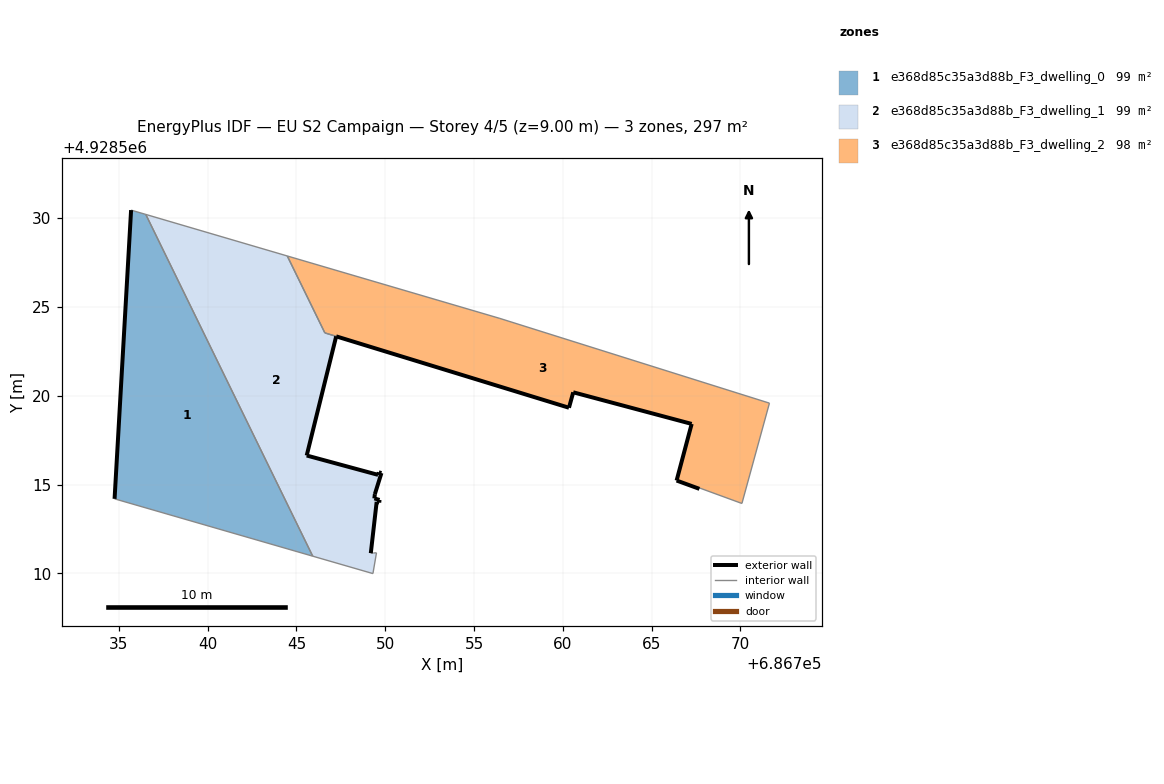
=== STOREY PLAN SPEC (per zone: floor XY polygon, exterior-wall plan segments, windows/doors) ===
zone 1: e368d85c35a3d88b_F3_dwelling_0  (99.0 m²)
  floor: (686745.92, 4928510.97) (686736.52, 4928530.21) (686735.69, 4928530.46) (686734.76, 4928514.20)
  exterior wall: (686734.76, 4928514.20) – (686735.69, 4928530.46)  [16.3 m]
  interior walls: 3
zone 2: e368d85c35a3d88b_F3_dwelling_1  (99.3 m²)
  floor: (686749.31, 4928509.99) (686749.51, 4928511.16) (686749.34, 4928511.14) (686749.19, 4928511.13) (686749.52, 4928514.03) (686749.66, 4928513.98) (686749.68, 4928514.13) (686749.39, 4928514.22) (686749.42, 4928514.46) (686749.79, 4928515.65) (686749.64, 4928515.69) (686749.60, 4928515.54) (686745.58, 4928516.63) (686747.24, 4928523.34) (686746.60, 4928523.54) (686744.48, 4928527.87) (686736.52, 4928530.21) (686745.92, 4928510.97)
  exterior wall: (686749.60, 4928515.54) – (686749.64, 4928515.69)  [0.1 m]
  exterior wall: (686749.64, 4928515.69) – (686749.79, 4928515.65)  [0.2 m]
  exterior wall: (686749.79, 4928515.65) – (686749.42, 4928514.46)  [1.2 m]
  exterior wall: (686749.42, 4928514.46) – (686749.39, 4928514.22)  [0.2 m]
  exterior wall: (686749.39, 4928514.22) – (686749.68, 4928514.13)  [0.3 m]
  exterior wall: (686749.68, 4928514.13) – (686749.66, 4928513.98)  [0.2 m]
  exterior wall: (686749.66, 4928513.98) – (686749.52, 4928514.03)  [0.2 m]
  exterior wall: (686749.52, 4928514.03) – (686749.19, 4928511.13)  [2.9 m]
  exterior wall: (686747.24, 4928523.34) – (686745.58, 4928516.63)  [6.9 m]
  exterior wall: (686745.58, 4928516.63) – (686749.60, 4928515.54)  [4.2 m]
  interior walls: 9
zone 3: e368d85c35a3d88b_F3_dwelling_2  (98.2 m²)
  floor: (686770.09, 4928513.93) (686771.64, 4928519.58) (686756.46, 4928524.36) (686744.48, 4928527.87) (686746.60, 4928523.55) (686760.35, 4928519.33) (686760.59, 4928520.20) (686767.26, 4928518.41) (686766.41, 4928515.23) (686767.69, 4928514.76) (686767.71, 4928514.80)
  exterior wall: (686767.26, 4928518.41) – (686760.59, 4928520.20)  [6.9 m]
  exterior wall: (686760.59, 4928520.20) – (686760.35, 4928519.33)  [0.9 m]
  exterior wall: (686760.35, 4928519.33) – (686747.24, 4928523.34)  [13.7 m]
  exterior wall: (686747.24, 4928523.34) – (686747.24, 4928523.34)  [0.0 m]
  exterior wall: (686767.69, 4928514.76) – (686766.41, 4928515.23)  [1.4 m]
  exterior wall: (686766.41, 4928515.23) – (686767.26, 4928518.41)  [3.3 m]
  interior walls: 8

=== DERIVED (storey summary) ===
Building: EU S2 Campaign
Storey: 4 of 5  (floor level z = 9.00 m)
Storey gross floor area: 296.6 m²
Zones on this storey: 3
  - e368d85c35a3d88b_F3_dwelling_0: floor 99.0 m²; exterior wall 16.3 m (48.9 m²); WWR 0.0%
  - e368d85c35a3d88b_F3_dwelling_1: floor 99.3 m²; exterior wall 16.4 m (49.1 m²); WWR 0.0%
  - e368d85c35a3d88b_F3_dwelling_2: floor 98.2 m²; exterior wall 26.2 m (78.5 m²); WWR 0.0%
Zone adjacency (shared interzone walls):
  - e368d85c35a3d88b_F3_dwelling_0 ↔ e368d85c35a3d88b_F3_dwelling_1
  - e368d85c35a3d88b_F3_dwelling_1 ↔ e368d85c35a3d88b_F3_dwelling_2